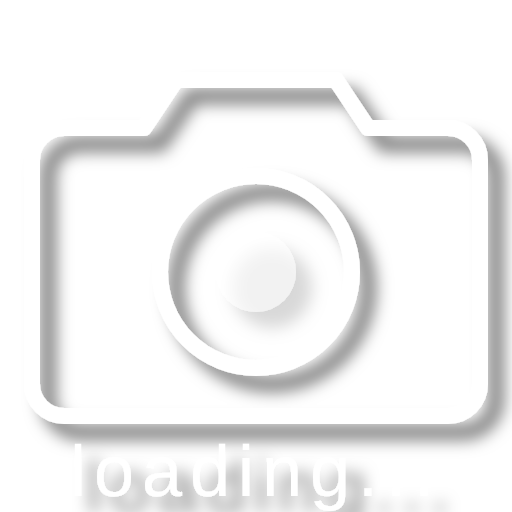
t = 0.00 s
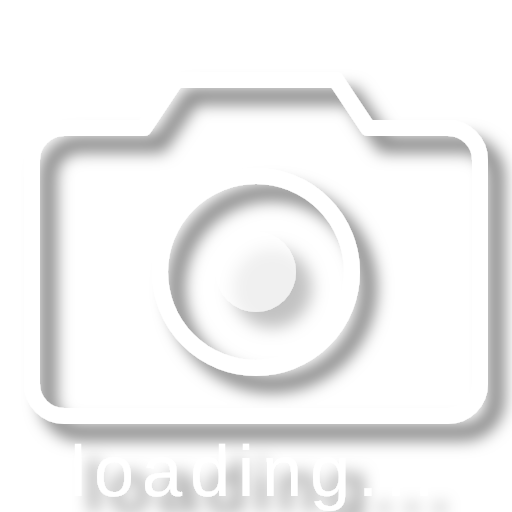
t = 0.19 s
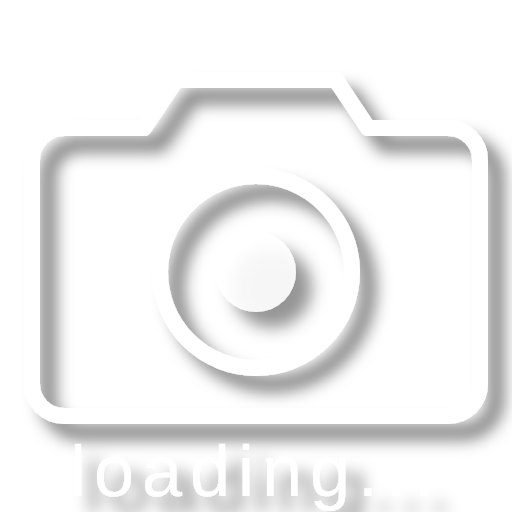
t = 0.56 s
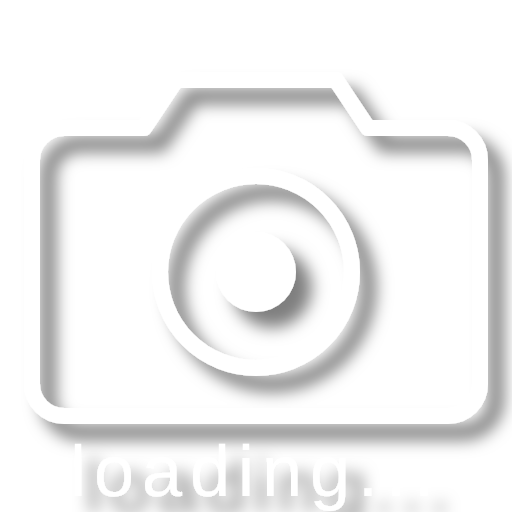
t = 0.75 s
t = 0.94 s: frame unchanged from t = 0.56 s, image omitted
t = 1.31 s: frame unchanged from t = 0.19 s, image omitted

The animated SVG that drew these frames (rendered in a browser with its animation timeline set to each time). Animation: 1 SMIL element (animate=1); one cycle of 1.50 s, repeats indefinitely.

<svg width="60" height="60" viewBox="0 0 64 64" xmlns="http://www.w3.org/2000/svg">
  <defs>
    <filter id="shadow" x="-20%" y="-20%" width="140%" height="140%">
      <feDropShadow dx="2" dy="2" stdDeviation="1" flood-color="rgba(0,0,0,0.5)" />
    </filter>
  </defs>
  <g filter="url(#shadow)" stroke="#fff" stroke-width="2" stroke-linecap="round" stroke-linejoin="round">
    <path d="M8 16 H 18 L 22 10 H 42 L 46 16 H 56 C 58.2 16 60 17.8 60 20 V 48 C 60 50.2 58.2 52 56 52 H 8 C 5.8 52 4 50.2 4 48 V 20 C 4 17.8 5.8 16 8 16 Z" fill="none"/>
    <circle cx="32" cy="34" r="12" fill="none" />
    <circle cx="32" cy="34" r="5" fill="#fff" stroke="none">
        <animate attributeName="opacity" values="0.3;1;0.3" dur="1.5s" repeatCount="indefinite" />
    </circle>
  </g>
  <text x="32" y="62" font-family="Arial, sans-serif" font-size="9" text-anchor="middle" fill="#fff" stroke="none" filter="url(#shadow)" letter-spacing="1">loading...</text>
</svg>